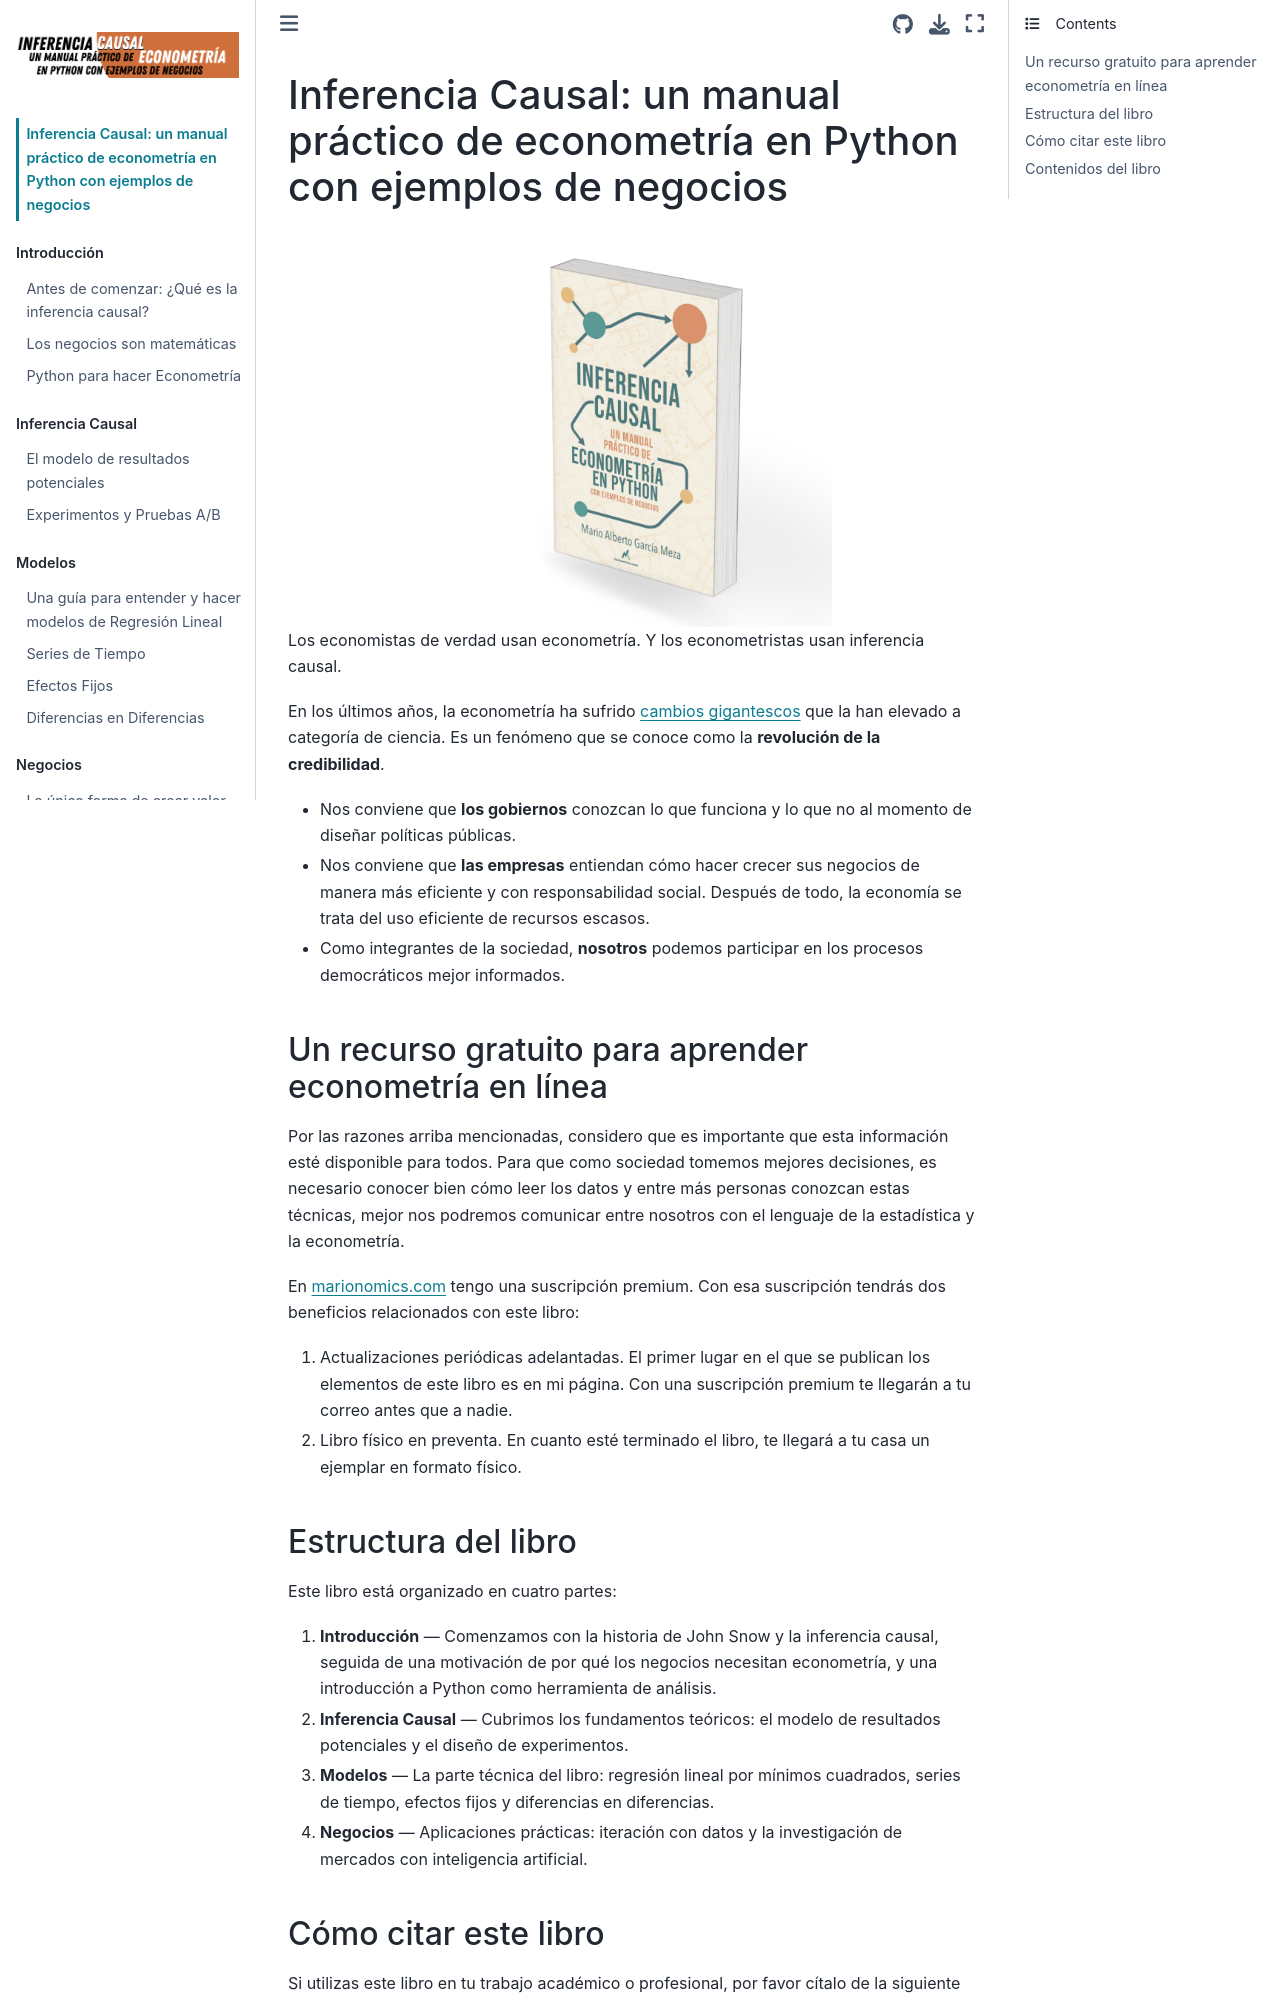

repository: marionomics/econometria · page: intro.html · generator: jekyll

# Inferencia Causal: un manual práctico de econometría en Python con ejemplos de negocios

```{image} figures/mockup.png
:alt: Portada del libro
:width: 400px
:align: center
```

Los economistas de verdad usan econometría. Y los econometristas usan inferencia causal.

En los últimos años, la econometría ha sufrido [cambios gigantescos](https://www.marionomics.com/como-hacer-tu-investigacion-mas-creible/) que la han elevado a categoría de ciencia. Es un fenómeno que se conoce como la **revolución de la credibilidad**.

* Nos conviene que **los gobiernos** conozcan lo que funciona y lo que no al momento de diseñar políticas públicas.
* Nos conviene que **las empresas** entiendan cómo hacer crecer sus negocios de manera más eficiente y con responsabilidad social. Después de todo, la economía se trata del uso eficiente de recursos escasos.
* Como integrantes de la sociedad, **nosotros** podemos participar en los procesos democráticos mejor informados.

## Un recurso gratuito para aprender econometría en línea

Por las razones arriba mencionadas, considero que es importante que esta información esté disponible para todos. Para que como sociedad tomemos mejores decisiones, es necesario conocer bien cómo leer los datos y entre más personas conozcan estas técnicas, mejor nos podremos comunicar entre nosotros con el lenguaje de la estadística y la econometría.

En [marionomics.com](https://www.marionomics.com) tengo una suscripción premium. Con esa suscripción tendrás dos beneficios relacionados con este libro:

1. Actualizaciones periódicas adelantadas. El primer lugar en el que se publican los elementos de este libro es en mi página. Con una suscripción premium te llegarán a tu correo antes que a nadie.
2. Libro físico en preventa. En cuanto esté terminado el libro, te llegará a tu casa un ejemplar en formato físico.
